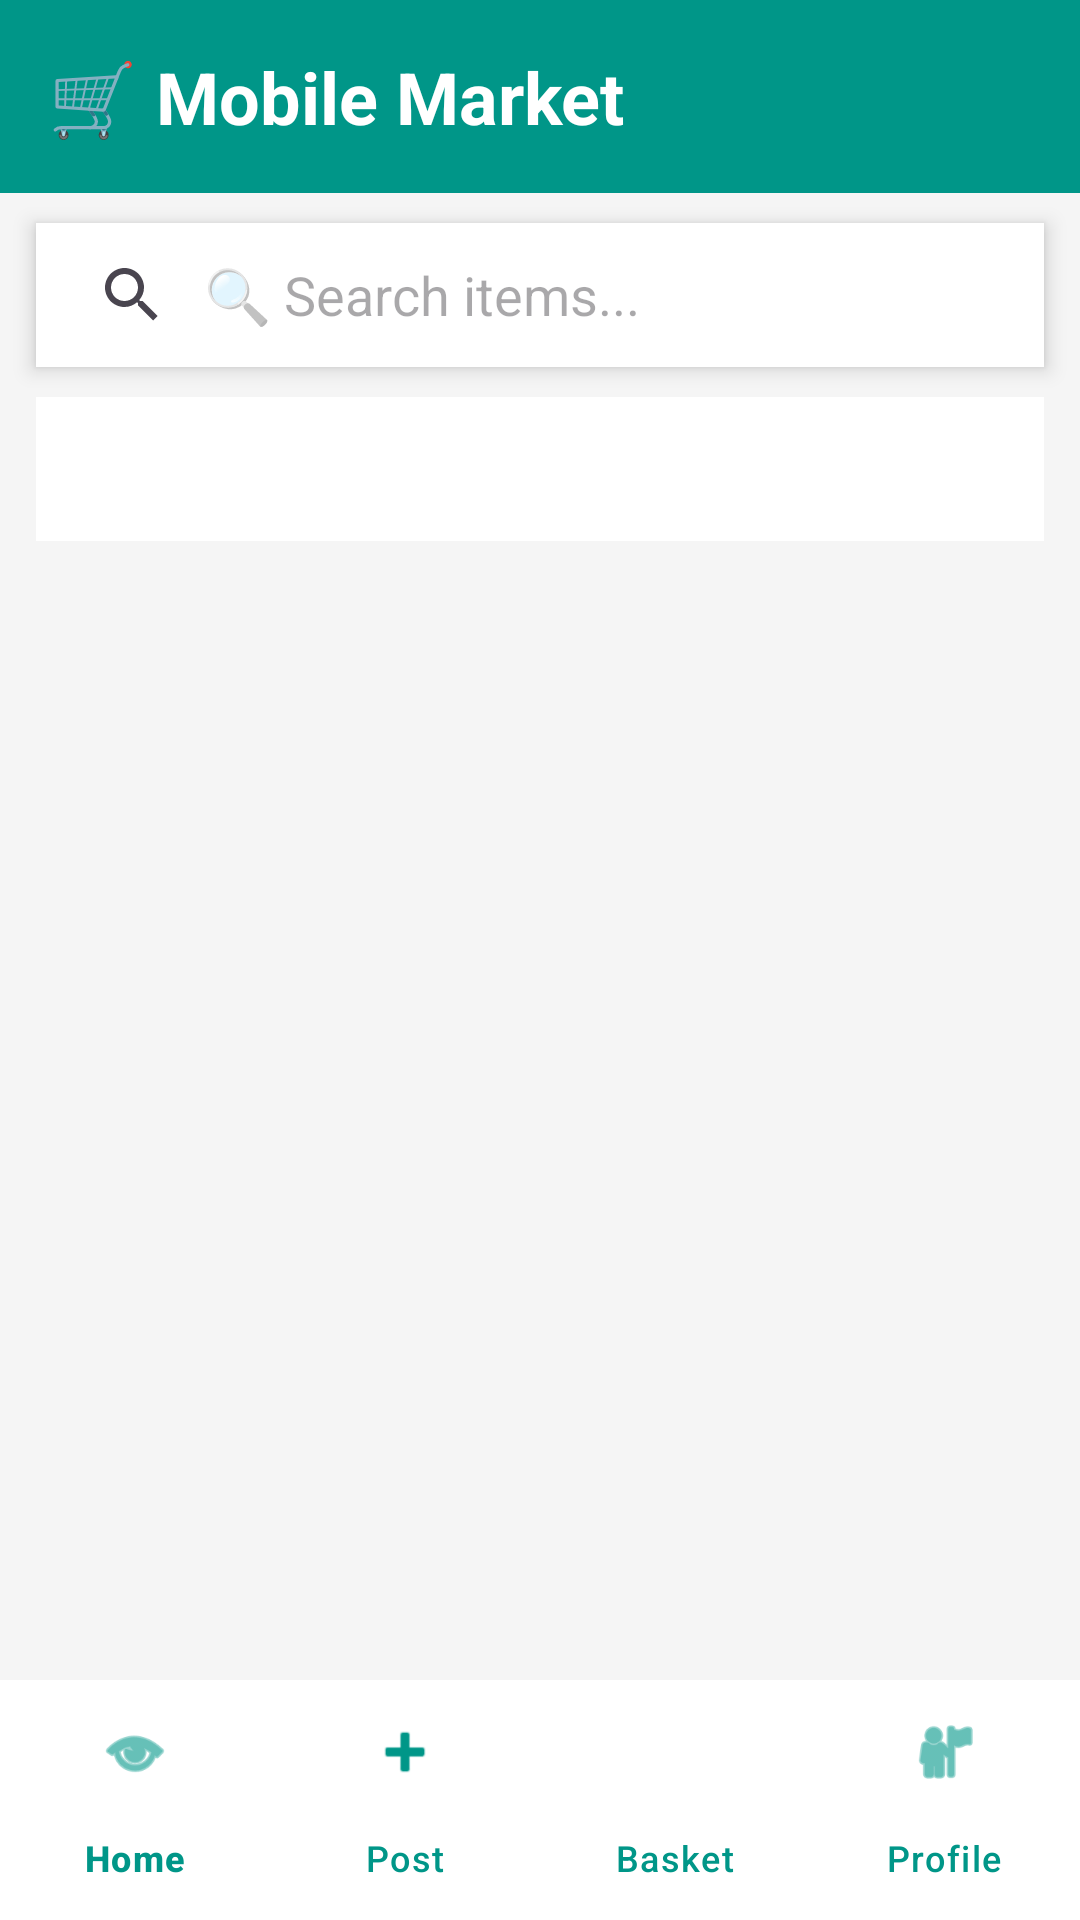

Write the Android layout XML for this screen, with the resource values it uses.
<!-- AndroidManifest.xml: application theme Theme.MobileMarketApp -->
<!-- res/layout/activity_main.xml -->
<androidx.constraintlayout.widget.ConstraintLayout
    xmlns:android="http://schemas.android.com/apk/res/android"
    xmlns:app="http://schemas.android.com/apk/res-auto"
    xmlns:tools="http://schemas.android.com/tools"
    android:id="@+id/main"
    android:layout_width="match_parent"
    android:layout_height="match_parent"
    android:background="#F5F5F5"
    tools:context=".MainActivity">

    <TextView
        android:id="@+id/titleText"
        android:layout_width="0dp"
        android:layout_height="wrap_content"
        android:text="🛒 Mobile Market"
        android:textSize="24sp"
        android:textStyle="bold"
        android:textColor="#FFFFFF"
        android:background="#009688"
        android:padding="16dp"
        app:layout_constraintTop_toTopOf="parent"
        app:layout_constraintStart_toStartOf="parent"
        app:layout_constraintEnd_toEndOf="parent"/>

    <androidx.appcompat.widget.SearchView
        android:id="@+id/searchBar"
        android:layout_width="0dp"
        android:layout_height="wrap_content"
        android:background="#FFFFFF"
        android:elevation="4dp"
        app:queryHint="🔍 Search items..."
        app:iconifiedByDefault="false"
        app:queryBackground="@android:color/transparent"
        android:layout_marginStart="12dp"
        android:layout_marginEnd="12dp"
        android:layout_marginTop="10dp"
        app:layout_constraintTop_toBottomOf="@id/titleText"
        app:layout_constraintStart_toStartOf="parent"
        app:layout_constraintEnd_toEndOf="parent"/>

    <Spinner
        android:id="@+id/categoryFilterSpinner"
        android:layout_width="0dp"
        android:layout_height="48dp"
        android:layout_marginStart="12dp"
        android:layout_marginEnd="12dp"
        android:layout_marginTop="10dp"
        android:background="#FFFFFF"
        app:layout_constraintTop_toBottomOf="@id/searchBar"
        app:layout_constraintStart_toStartOf="parent"
        app:layout_constraintEnd_toEndOf="parent"/>

    <TextView
        android:id="@+id/emptyItemsText"
        android:layout_width="wrap_content"
        android:layout_height="wrap_content"
        android:text="No items found"
        android:textSize="18sp"
        android:textStyle="bold"
        android:textColor="#777777"
        android:visibility="gone"
        app:layout_constraintTop_toBottomOf="@id/categoryFilterSpinner"
        app:layout_constraintBottom_toTopOf="@id/bottomNav"
        app:layout_constraintStart_toStartOf="parent"
        app:layout_constraintEnd_toEndOf="parent"/>

    <androidx.recyclerview.widget.RecyclerView
        android:id="@+id/recyclerView"
        android:layout_width="0dp"
        android:layout_height="0dp"
        android:padding="8dp"
        android:clipToPadding="false"
        app:layout_constraintTop_toBottomOf="@id/categoryFilterSpinner"
        app:layout_constraintBottom_toTopOf="@id/bottomNav"
        app:layout_constraintStart_toStartOf="parent"
        app:layout_constraintEnd_toEndOf="parent"/>

    <com.google.android.material.bottomnavigation.BottomNavigationView
        android:id="@+id/bottomNav"
        android:layout_width="match_parent"
        android:layout_height="wrap_content"
        app:menu="@menu/bottom_nav_menu"
        app:labelVisibilityMode="labeled"
        app:itemIconTint="#009688"
        app:itemTextColor="#009688"
        android:background="#FFFFFF"
        app:layout_constraintBottom_toBottomOf="parent"
        app:layout_constraintStart_toStartOf="parent"
        app:layout_constraintEnd_toEndOf="parent"/>
</androidx.constraintlayout.widget.ConstraintLayout>
<!-- resources referenced by this layout -->
<resources>
  <style name="Theme.MobileMarketApp" parent="Base.Theme.MobileMarketApp" />
  <style name="Base.Theme.MobileMarketApp" parent="Theme.Material3.DayNight.NoActionBar">
          
          
      </style>
</resources>
